Run: headless pygame with SDL's dummy video driver; simulated clock (each Clock.tick advances the game by its frame time, no real sleeping); random seed 0; keys injected as events and as key.get_pressed() state; no mouse input.
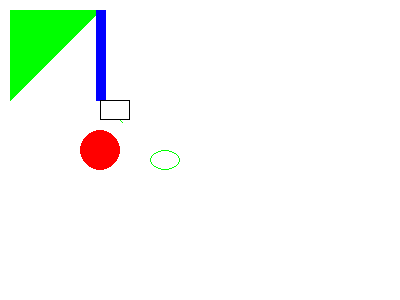
Frame 1 of 4 · flips 1–60 · no input
Frame 2 of 4 · flips 61–180 · tapped SPACE, RETURN · held RIGHT (→), D · screen unchanged from frame 1, image omitted
Frame 3 of 4 · flips 181–300 · held DOWN (↓), S · screen unchanged from frame 2, image omitted
Frame 4 of 4 · flips 301–420 · held LEFT (←), A, UP (↑), W · screen unchanged from frame 3, image omitted

The pygame program that drew these frames:

import sys
from pygame.locals import *
import pygame


a = pygame.init()  # this initializes all the shit from pygame. don't ask me why it has to be initalized manually

DISPLAYSURF = pygame.display.set_mode((400, 300), 0, 32)
pygame.display.set_caption('shitty shapes')

# set color
black = (0, 0, 0)
white = (255, 255, 255)
red = (255, 0, 0)
green = (0, 255, 0)
blue = (0, 0, 255)

# draw some nice shapes
DISPLAYSURF.fill(white)
pygame.draw.polygon(DISPLAYSURF, green, ((10, 10), (100, 10), (10, 100)))
pygame.draw.line(DISPLAYSURF, blue, (100, 10), (100, 100), 10)
pygame.draw.circle(DISPLAYSURF, red, (100, 150), 20)
pygame.draw.rect(DISPLAYSURF, black, (100, 100, 30, 20), 1)
ellipse = pygame.draw.ellipse(DISPLAYSURF, green, (150, 150, 30, 20), 1)

# set indidividual pixels and lock the screen i.e. no new images can be drawn
pixobj = pygame.PixelArray(DISPLAYSURF)
pixobj[120][120] = green,
pixobj[121][121] = green,
pixobj[122][122] = green,
del pixobj  # now we can draw again

while True:
    for event in pygame.event.get():
        if event.type == QUIT:
            pygame.quit()
            sys.exit()
    pygame.display.update()
